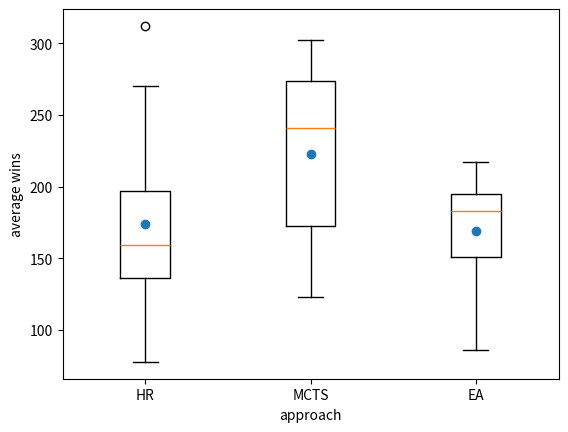

Write the Python code that produced this figure.
import matplotlib.pyplot as plt
import numpy as np

x = [
[0.55,0.52,0.51,0.53,0.48,0.55,0.52,0.52,0.56,0.58],
[0.44,0.44,0.43,0.35,0.47,0.41,0.43,0.38,0.45,0.42],
[0.46,0.51,0.51,0.47,0.48,0.47,0.44,0.48,0.47,0.5],
]

y = [
[312.15,94.12,77.72,190.25,165.49,199.54,270.33,138.75,152.81,135.79],
[293.2,273.98,250.32,123.32,231.44,131.48,302.42,169.59,272.7,180.77],
[217.07,177.35,213.93,166.46,194.76,103.81,145.47,189.09,194.26,85.97],
]


z = [
[679.08,724.86,709.37,717.55,719.86,716.8,720.44,674.02,687.45,681.84],
[1049.95,1081.31,1036.87,1062.78,951.76,1005.47,1070.87,1061.3,1038.71,971.12],
[906.52,839.67,730.52,854.62,809.76,799.02,838.17,847.05,828.96,825.27],
]

x = y

ax1 = plt.subplot()
ax1.boxplot(x)
#ax1.set_ylim([0.45, 0.6])
plt.xlabel('approach')
plt.ylabel('average wins')

means = [np.mean(px) for px in x]
plt.xticks((1,2,3),('HR', 'MCTS', 'EA'))
plt.scatter([1,2,3], means)

#plt.boxplot(x)
plt.show()




